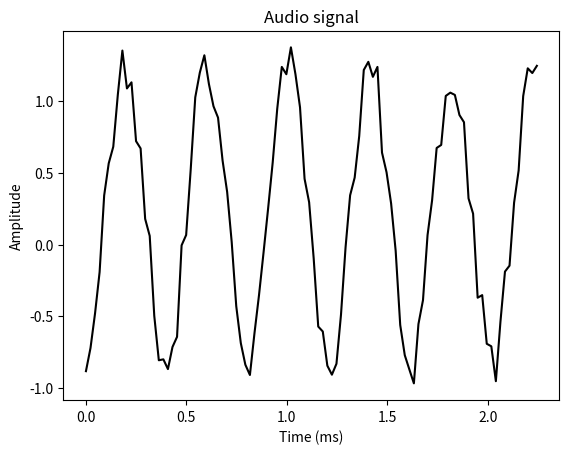

This figure's Python source:
import numpy as np
import matplotlib.pyplot as plt
from scipy.io.wavfile import write

# output file where the generated audio will be stored
output_file = 'output_generated.wav'

# specify audio parameters
duration = 3  # seconds
sampling_freq = 44100  # Hz
tone_freq = 587
min_val = -2 * np.pi
max_val = 2 * np.pi

# generate the time axis and the audio signal
t = np.linspace(min_val, max_val, duration * sampling_freq)
audio = np.sin(2 * np.pi * tone_freq * t)

# add some noise to the signal
noise = 0.4 * np.random.rand(duration * sampling_freq)
audio += noise

# scale it to 16-bit integer values to 16-bit integers before we store them
scaling_factor = pow(2,15) - 1
audio_normalized = audio / np.max(np.abs(audio))
audio_scaled = np.int16(audio_normalized * scaling_factor)

# write the signal to the output file
write(output_file, sampling_freq, audio_scaled)

# extract first 100 values for plotting
audio = audio[:100]

# generate the time axis and scale it
x_values = np.arange(0, len(audio), 1) / float(sampling_freq)

# convert the time axis to seconds
x_values *= 1000

# plotting the chopped audio signal
plt.plot(x_values, audio, color='black')
plt.xlabel('Time (ms)')
plt.ylabel('Amplitude')
plt.title('Audio signal')
plt.show()
